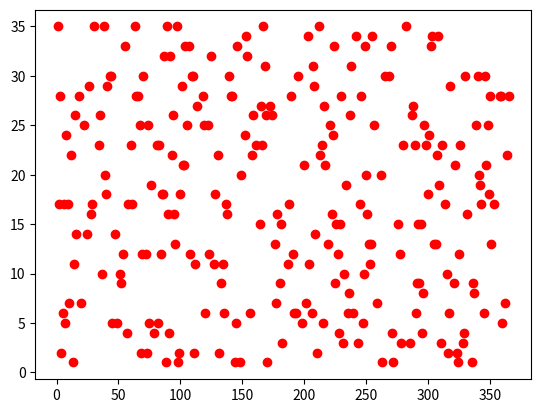
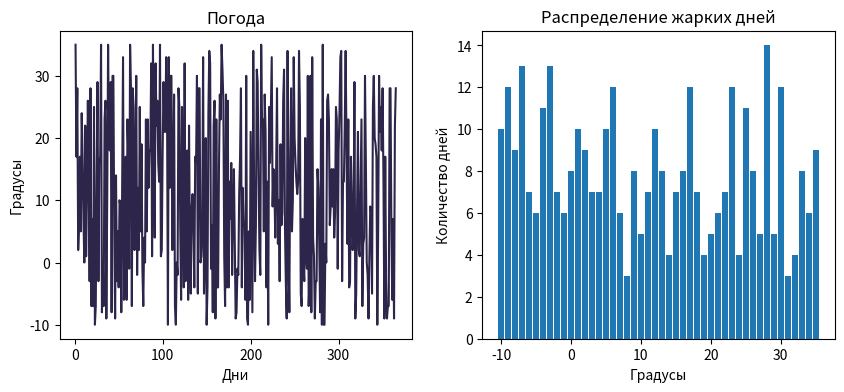

Here is the Python script that generated these plots, in order:
# Задача:
# Создайте массив из 365 случайных чисел, представляющих дневную температуру (например, от −10 до 35).
# Найдите:
# Среднюю температуру за год.
# Количество дней с температурой выше 25.
# Самую длинную последовательность дней, когда температура была ниже 0.
# Визуализируйте:
# Линейный график температуры по дням.
# Гистограмму распределения температуры.
# Подсветку "холодных" и "жарких" дней на линейном графике.

import matplotlib.pyplot as plt

import numpy as np
x = []
v = []
n = []
m =[]
import random
from random import randint
b = 0
j = 0
w = 0
p =[]
for i in range (1, 366):
    a = randint(-10, 35)
    if a > 0:
        plt.scatter(i, a, color='red')
    if a > 25:
        j +=1
    b = b+a
    m.append(a)

for i in range(1, 365):
    if m[i]<0 and m[i-1]<0:

        x.append(m[i])


for i in range(-10,36):


    p.append(m.count(i))




print((b+a)/365, len(x), p)

for i in range (1, 366):
    n.append(i)


q = []
for i in range (-10, 36):
    q.append(i)



fig, axs = plt.subplots(1, 2, figsize=(10,4))
axs[0].plot(n, m, color='#2e264a')
axs[0].set_title('Погода')
axs[0].set_xlabel('Дни')
axs[0].set_ylabel('Градусы')

axs[1].bar(q,p)
axs[1].set_title('Распределение жарких дней')
axs[1].set_ylabel('Количество дней')
axs[1].set_xlabel('Градусы')

plt.show()